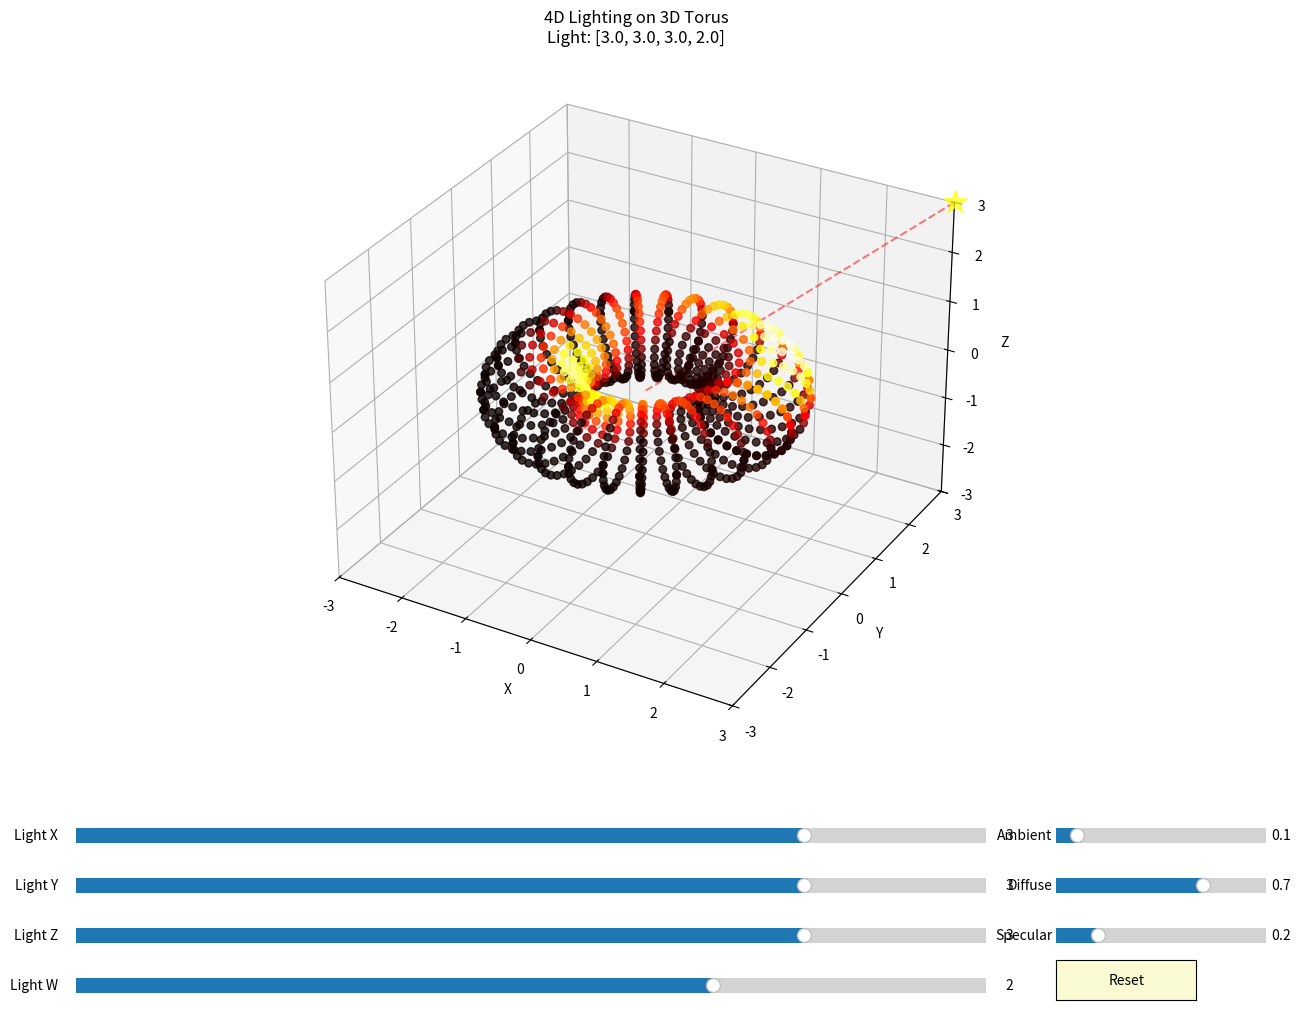

The matplotlib source for this figure:
import numpy as np
import matplotlib.pyplot as plt
from matplotlib.animation import FuncAnimation
from mpl_toolkits.mplot3d import Axes3D
import matplotlib.cm as cm
from scipy.spatial.transform import Rotation as R


class FourDLightOn3DObject:
    def __init__(self):
        self.fig = plt.figure(figsize=(15, 10))

    def create_3d_sphere(self, radius=1.0, resolution=30):
        """Создание 3D сферы (вершины и нормали)"""
        phi = np.linspace(0, 2 * np.pi, resolution)
        theta = np.linspace(0, np.pi, resolution)

        phi, theta = np.meshgrid(phi, theta)

        x = radius * np.sin(theta) * np.cos(phi)
        y = radius * np.sin(theta) * np.sin(phi)
        z = radius * np.cos(theta)

        vertices = np.vstack([x.flatten(), y.flatten(), z.flatten()]).T
        normals = vertices / radius  # Для сферы нормаль = нормализованный радиус-вектор

        # Добавляем 4-ю координату (w=0 для нашего 3D пространства)
        vertices_4d = np.hstack([vertices, np.zeros((vertices.shape[0], 1))])
        normals_4d = np.hstack([normals, np.zeros((normals.shape[0], 1))])

        return vertices_4d, normals_4d, phi.flatten(), theta.flatten()

    def create_3d_cube(self, size=1.0):
        """Создание 3D куба с 4D расширением"""
        # Вершины куба в 3D
        vertices_3d = np.array([
            [-size, -size, -size],
            [size, -size, -size],
            [size, size, -size],
            [-size, size, -size],
            [-size, -size, size],
            [size, -size, size],
            [size, size, size],
            [-size, size, size]
        ])

        # Нормали для граней куба
        faces = [
            [0, 1, 2, 3],  # задняя
            [4, 5, 6, 7],  # передняя
            [0, 1, 5, 4],  # нижняя
            [2, 3, 7, 6],  # верхняя
            [0, 3, 7, 4],  # левая
            [1, 2, 6, 5]  # правая
        ]

        face_normals = np.array([
            [0, 0, -1],  # задняя
            [0, 0, 1],  # передняя
            [0, -1, 0],  # нижняя
            [0, 1, 0],  # верхняя
            [-1, 0, 0],  # левая
            [1, 0, 0]  # правая
        ])

        # Расширяем до 4D (добавляем w=0)
        vertices_4d = np.hstack([vertices_3d, np.zeros((8, 1))])

        # Создаем нормали вершин (усредненные нормали граней)
        vertex_normals = np.zeros((8, 3))
        for face in faces:
            for vertex_idx in face:
                vertex_normals[vertex_idx] += face_normals[faces.index(face)]

        vertex_normals = vertex_normals / np.linalg.norm(vertex_normals, axis=1, keepdims=True)
        normals_4d = np.hstack([vertex_normals, np.zeros((8, 1))])

        return vertices_4d, normals_4d, faces

    def move_light_in_4d(self, time, light_type='circle'):
        """Движение источника света в 4D пространстве"""
        if light_type == 'circle':
            # Круговое движение в XY-плоскости 4D
            radius = 3.0
            x = radius * np.cos(time)
            y = radius * np.sin(time)
            z = 2.0
            w = 2.0 * np.sin(time * 0.7)  # Движение в 4-м измерении
        elif light_type == 'spiral':
            # Спиральное движение в 4D
            radius = 2.0
            x = radius * np.cos(time)
            y = radius * np.sin(time)
            z = time
            w = radius * np.cos(time * 1.5)
        elif light_type == 'random':
            # Случайное блуждание в 4D
            x = 2 * np.cos(time) + 0.5 * np.sin(time * 3)
            y = 2 * np.sin(time) + 0.5 * np.cos(time * 2)
            z = 1.5 * np.sin(time * 0.5)
            w = 1.5 * np.cos(time * 0.8)
        else:  # 'static'
            x, y, z, w = 3, 3, 3, 3

        return np.array([x, y, z, w])

    def calculate_4d_lighting(self, vertices_4d, normals_4d, light_pos_4d,
                              camera_pos_4d=None, material_params=None):
        """
        Расчет освещения с учетом 4D положения света
        """
        if material_params is None:
            material_params = {'ambient': 0.1, 'diffuse': 0.7, 'specular': 0.2, 'shininess': 32.0}

        if camera_pos_4d is None:
            camera_pos_4d = np.array([0, 0, 5, 0])  # Камера в нашей 3D гиперплоскости

        intensities = np.zeros(vertices_4d.shape[0])

        for i, (vertex, normal) in enumerate(zip(vertices_4d, normals_4d)):
            # Вектор к свету в 4D
            light_dir = light_pos_4d - vertex
            distance_4d = np.linalg.norm(light_dir)
            light_dir_normalized = light_dir / distance_4d

            # Вектор к наблюдателю в 4D
            view_dir = camera_pos_4d - vertex
            view_dir_normalized = view_dir / np.linalg.norm(view_dir)

            # Нормализуем нормаль (добавляем небольшую 4D компоненту для интереса)
            normal_normalized = normal.copy()
            if np.linalg.norm(normal_normalized) == 0:
                normal_normalized = np.array([0, 0, 0, 1])
            normal_normalized = normal_normalized / np.linalg.norm(normal_normalized)

            # Ambient составляющая
            ambient = material_params['ambient']

            # Diffuse составляющая (Ламберт)
            diffuse_intensity = max(0, np.dot(normal_normalized, light_dir_normalized))
            diffuse = material_params['diffuse'] * diffuse_intensity

            # Specular составляющая (Блинн-Фонг)
            half_vector = (light_dir_normalized + view_dir_normalized)
            half_vector = half_vector / np.linalg.norm(half_vector)
            specular_intensity = max(0, np.dot(normal_normalized, half_vector))
            specular = material_params['specular'] * (specular_intensity ** material_params['shininess'])

            # Затухание в 4D (вместо 3D)
            # В 4D интенсивность падает как 1/r³ (а не 1/r² как в 3D)
            attenuation = 1.0 / (1.0 + 0.1 * distance_4d + 0.01 * distance_4d ** 2)

            # Итоговая интенсивность
            intensity = (ambient + diffuse + specular) * attenuation
            intensities[i] = np.clip(intensity, 0, 1)

        return intensities

    def project_to_3d(self, points_4d, projection_type='perspective'):
        """Проекция 4D точек в 3D пространство"""
        if projection_type == 'perspective':
            # Перспективная проекция с учетом 4-й координаты
            w = points_4d[:, 3]
            scale = 1.0 / (2.0 + w)  # Масштабируем на основе w-координаты
            points_3d = points_4d[:, :3] * scale[:, np.newaxis]
        elif projection_type == 'orthographic':
            # Ортографическая проекция (просто отбрасываем w)
            points_3d = points_4d[:, :3]
        else:  # stereographic
            # Стереографическая проекция
            w = points_4d[:, 3]
            points_3d = points_4d[:, :3] / (1.0 - w)[:, np.newaxis]

        return points_3d

    def visualize_4d_light_on_sphere(self):
        """Визуализация 4D освещения на 3D сфере"""
        # Создаем 3D сферу в 4D пространстве
        vertices_4d, normals_4d, phi, theta = self.create_3d_sphere(radius=1.0, resolution=40)

        # Создаем анимацию
        fig = plt.figure(figsize=(14, 10))

        # Первый график: 3D сфера с 4D освещением
        ax1 = fig.add_subplot(231, projection='3d')
        ax1.set_title('3D Sphere with 4D Lighting')

        # Второй график: Положение света в 4D (3D проекция)
        ax2 = fig.add_subplot(232, projection='3d')
        ax2.set_title('4D Light Position (XYZ projection)')

        # Третий график: Положение света в других проекциях
        ax3 = fig.add_subplot(233)
        ax3.set_title('Light W-coordinate & Intensity')
        ax3.set_xlabel('Time')
        ax3.set_ylabel('Value')
        ax3.grid(True)

        # Четвертый график: Распределение интенсивности
        ax4 = fig.add_subplot(234)
        ax4.set_title('Light Intensity Distribution')
        ax4.set_xlabel('Intensity')
        ax4.set_ylabel('Frequency')

        # Пятый график: Карта нормалей (3D проекция)
        ax5 = fig.add_subplot(235, projection='3d')
        ax5.set_title('4D Normal Vectors (XYZ)')

        # Шестой график: Траектория света
        ax6 = fig.add_subplot(236, projection='3d')
        ax6.set_title('4D Light Trajectory')

        # Для хранения истории
        light_history = []
        intensity_history = []
        w_history = []

        def update(frame):
            for ax in [ax1, ax2, ax3, ax4, ax5, ax6]:
                ax.clear()

            time = frame * 0.1

            # Двигаем свет в 4D
            light_pos_4d = self.move_light_in_4d(time, light_type='spiral')

            # Рассчитываем освещение
            intensities = self.calculate_4d_lighting(vertices_4d, normals_4d, light_pos_4d)

            # Проецируем в 3D для визуализации
            vertices_3d = self.project_to_3d(vertices_4d)

            # 1. 3D сфера с освещением
            scatter1 = ax1.scatter(vertices_3d[:, 0], vertices_3d[:, 1], vertices_3d[:, 2],
                                   c=intensities, cmap='plasma', s=20, alpha=0.8)
            ax1.set_xlim([-1, 1])
            ax1.set_ylim([-1, 1])
            ax1.set_zlim([-1, 1])
            ax1.set_xlabel('X')
            ax1.set_ylabel('Y')
            ax1.set_zlabel('Z')

            # 2. Положение света в 4D (проекция XYZ)
            ax2.scatter(light_pos_4d[0], light_pos_4d[1], light_pos_4d[2],
                        s=200, c='yellow', alpha=0.8, label='Light source')
            ax2.plot([0, light_pos_4d[0]], [0, light_pos_4d[1]], [0, light_pos_4d[2]],
                     'r--', alpha=0.5)
            ax2.set_xlim([-4, 4])
            ax2.set_ylim([-4, 4])
            ax2.set_zlim([-4, 4])
            ax2.legend()

            # Сохраняем историю для графиков
            light_history.append(light_pos_4d[:3])
            intensity_history.append(intensities.mean())
            w_history.append(light_pos_4d[3])

            # 3. График W-координаты и средней интенсивности
            frames = np.arange(len(w_history))
            ax3.plot(frames, w_history, 'b-', label='W coordinate', alpha=0.7)
            ax3.plot(frames, intensity_history, 'r-', label='Avg Intensity', alpha=0.7)
            ax3.legend()
            ax3.set_xlim([0, max(100, len(w_history))])
            ax3.set_ylim([-3, 3])

            # 4. Гистограмма интенсивностей
            ax4.hist(intensities, bins=30, color='skyblue', edgecolor='black', alpha=0.7)
            ax4.set_xlim([0, 1])

            # 5. Визуализация нормалей (только первые 100 для ясности)
            num_normals = min(100, len(vertices_3d))
            indices = np.random.choice(len(vertices_3d), num_normals, replace=False)

            for idx in indices:
                start = vertices_3d[idx]
                # Проецируем нормаль
                normal_3d = normals_4d[idx, :3]
                end = start + normal_3d * 0.3
                ax5.plot([start[0], end[0]], [start[1], end[1]], [start[2], end[2]],
                         'g-', alpha=0.3, linewidth=0.5)

            ax5.scatter(vertices_3d[indices, 0], vertices_3d[indices, 1], vertices_3d[indices, 2],
                        c=intensities[indices], cmap='plasma', s=10, alpha=0.6)
            ax5.set_xlim([-1.5, 1.5])
            ax5.set_ylim([-1.5, 1.5])
            ax5.set_zlim([-1.5, 1.5])

            # 6. Траектория света в 4D (проекция XYZ)
            if len(light_history) > 1:
                light_history_arr = np.array(light_history)
                ax6.plot(light_history_arr[:, 0], light_history_arr[:, 1], light_history_arr[:, 2],
                         'y-', alpha=0.5, linewidth=2)
                ax6.scatter(light_history_arr[-1, 0], light_history_arr[-1, 1], light_history_arr[-1, 2],
                            s=100, c='yellow', alpha=0.8)
                ax6.set_xlim([-4, 4])
                ax6.set_ylim([-4, 4])
                ax6.set_zlim([-4, 4])

            plt.suptitle(f'4D Lighting on 3D Sphere\nTime: {time:.2f}, Light W: {light_pos_4d[3]:.2f}',
                         fontsize=14, y=0.98)
            plt.tight_layout()

        anim = FuncAnimation(fig, update, frames=200, interval=50)
        plt.show()
        return anim

    def interactive_4d_light_control(self):
        """Интерактивное управление 4D освещением"""
        from matplotlib.widgets import Slider, Button

        # Создаем 3D объект (тор)
        resolution = 30
        R, r = 1.5, 0.7
        u = np.linspace(0, 2 * np.pi, resolution)
        v = np.linspace(0, 2 * np.pi, resolution)
        u, v = np.meshgrid(u, v)

        x = (R + r * np.cos(v)) * np.cos(u)
        y = (R + r * np.cos(v)) * np.sin(u)
        z = r * np.sin(v)

        vertices_3d = np.vstack([x.flatten(), y.flatten(), z.flatten()]).T
        normals_3d = vertices_3d.copy()
        normals_3d[:, 0] = np.cos(v.flatten()) * np.cos(u.flatten())
        normals_3d[:, 1] = np.cos(v.flatten()) * np.sin(u.flatten())
        normals_3d[:, 2] = np.sin(v.flatten())

        vertices_4d = np.hstack([vertices_3d, np.zeros((vertices_3d.shape[0], 1))])
        normals_4d = np.hstack([normals_3d, np.zeros((normals_3d.shape[0], 1))])

        fig = plt.figure(figsize=(14, 10))

        # Основной график
        ax = fig.add_subplot(111, projection='3d')
        ax.set_position([0.1, 0.25, 0.8, 0.7])

        # Создаем слайдеры
        axcolor = 'lightgoldenrodyellow'

        # Слайдеры для положения света в 4D
        ax_light_x = plt.axes([0.1, 0.15, 0.65, 0.03], facecolor=axcolor)
        ax_light_y = plt.axes([0.1, 0.10, 0.65, 0.03], facecolor=axcolor)
        ax_light_z = plt.axes([0.1, 0.05, 0.65, 0.03], facecolor=axcolor)
        ax_light_w = plt.axes([0.1, 0.00, 0.65, 0.03], facecolor=axcolor)

        s_light_x = Slider(ax_light_x, 'Light X', -5.0, 5.0, valinit=3.0)
        s_light_y = Slider(ax_light_y, 'Light Y', -5.0, 5.0, valinit=3.0)
        s_light_z = Slider(ax_light_z, 'Light Z', -5.0, 5.0, valinit=3.0)
        s_light_w = Slider(ax_light_w, 'Light W', -5.0, 5.0, valinit=2.0)

        # Слайдеры для материала
        ax_ambient = plt.axes([0.8, 0.15, 0.15, 0.03], facecolor=axcolor)
        ax_diffuse = plt.axes([0.8, 0.10, 0.15, 0.03], facecolor=axcolor)
        ax_specular = plt.axes([0.8, 0.05, 0.15, 0.03], facecolor=axcolor)

        s_ambient = Slider(ax_ambient, 'Ambient', 0.0, 1.0, valinit=0.1)
        s_diffuse = Slider(ax_diffuse, 'Diffuse', 0.0, 1.0, valinit=0.7)
        s_specular = Slider(ax_specular, 'Specular', 0.0, 1.0, valinit=0.2)

        def update(val):
            ax.clear()

            # Получаем значения слайдеров
            light_pos = np.array([s_light_x.val, s_light_y.val, s_light_z.val, s_light_w.val])
            material_params = {
                'ambient': s_ambient.val,
                'diffuse': s_diffuse.val,
                'specular': s_specular.val,
                'shininess': 32.0
            }

            # Рассчитываем освещение
            intensities = self.calculate_4d_lighting(
                vertices_4d, normals_4d, light_pos,
                material_params=material_params
            )

            # Визуализируем
            scatter = ax.scatter(vertices_3d[:, 0], vertices_3d[:, 1], vertices_3d[:, 2],
                                 c=intensities, cmap='hot', s=30, alpha=0.8)

            # Показываем положение света (проекция XYZ)
            ax.scatter(light_pos[0], light_pos[1], light_pos[2],
                       s=300, c='yellow', alpha=0.7, marker='*')

            # Линия от центра к свету
            ax.plot([0, light_pos[0]], [0, light_pos[1]], [0, light_pos[2]],
                    'r--', alpha=0.5)

            ax.set_xlim([-3, 3])
            ax.set_ylim([-3, 3])
            ax.set_zlim([-3, 3])
            ax.set_xlabel('X')
            ax.set_ylabel('Y')
            ax.set_zlabel('Z')
            ax.set_title(
                f'4D Lighting on 3D Torus\nLight: [{light_pos[0]:.1f}, {light_pos[1]:.1f}, {light_pos[2]:.1f}, {light_pos[3]:.1f}]')

            fig.canvas.draw_idle()

        # Привязываем обновления
        for slider in [s_light_x, s_light_y, s_light_z, s_light_w, s_ambient, s_diffuse, s_specular]:
            slider.on_changed(update)

        # Кнопка сброса
        resetax = plt.axes([0.8, 0.0, 0.1, 0.04])
        button = Button(resetax, 'Reset', color=axcolor, hovercolor='0.975')

        def reset(event):
            s_light_x.reset()
            s_light_y.reset()
            s_light_z.reset()
            s_light_w.reset()
            s_ambient.reset()
            s_diffuse.reset()
            s_specular.reset()

        button.on_clicked(reset)

        # Первоначальное обновление
        update(None)

        plt.show()


# Запуск визуализаций
if __name__ == "__main__":
    visualizer = FourDLightOn3DObject()

    print("1. Анимация 4D освещения на сфере...")
    # anim = visualizer.visualize_4d_light_on_sphere()

    print("2. Интерактивное управление 4D светом...")
    visualizer.interactive_4d_light_control()